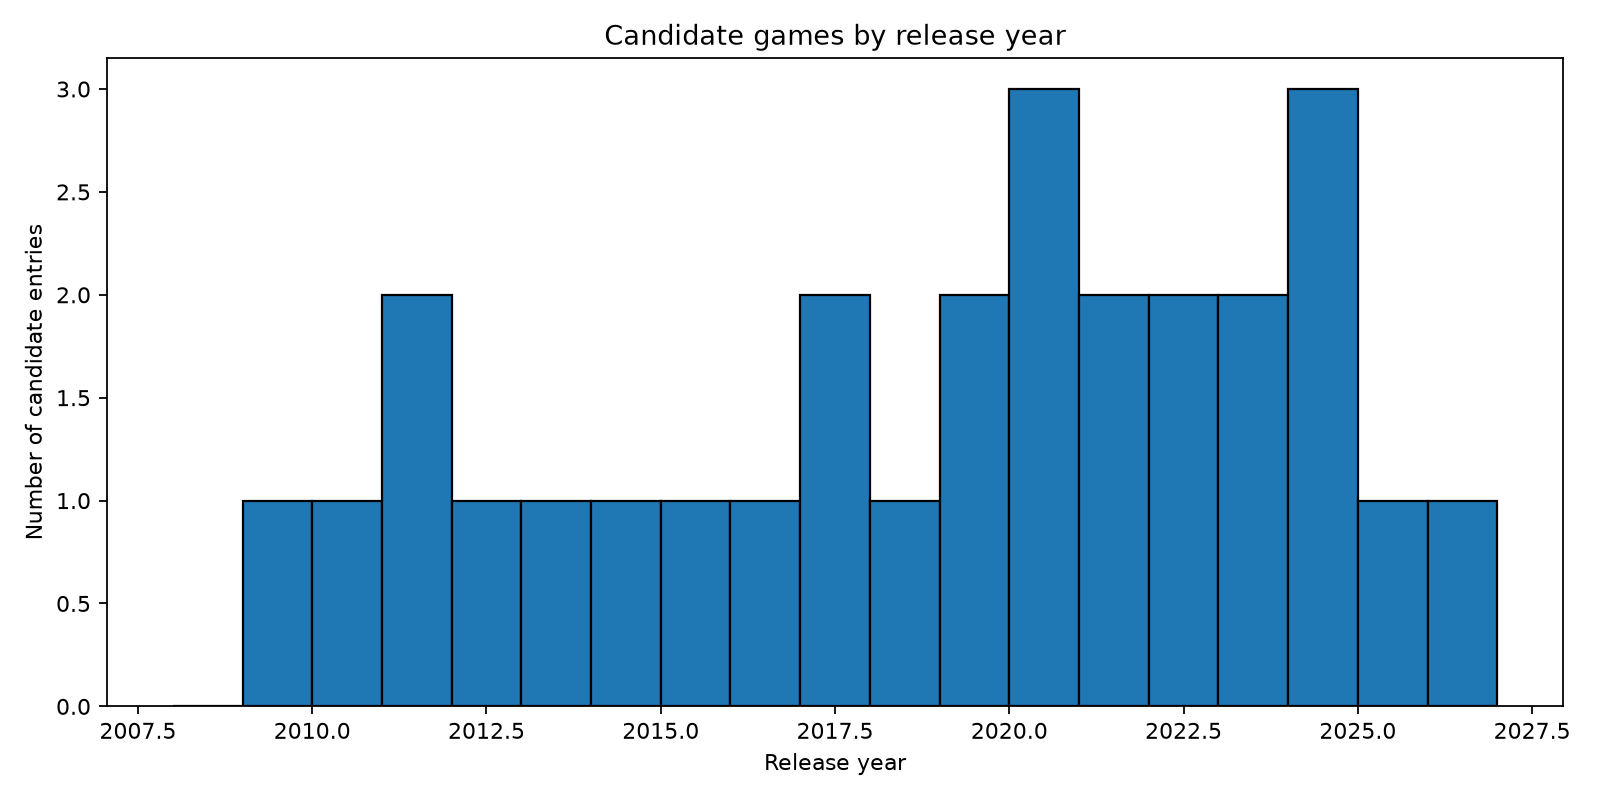

The file beside this chart, header and first rows:
release_year, candidate_count
2009, 1
2010, 1
2011, 2
2012, 1
2013, 1
2014, 1
2015, 1
2016, 1
2017, 2
2018, 1
2019, 2
2020, 3
2021, 2
2022, 2
2023, 2
2024, 3
2025, 1
2026, 1
